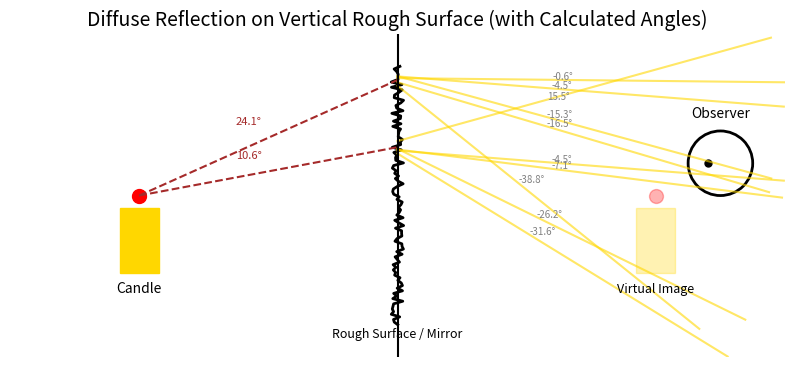

Recreate this plot in Python.
import numpy as np
import matplotlib.pyplot as plt
import matplotlib.patches as patches

# Configuration
incident_angles_deg = [10.6, 24.1]  # Incident angles
surface_x = 0  # Vertical surface (normal is 0°)
candle_y = 1.5
eye_x = 5
eye_y = 3

# Set up plot
fig, ax = plt.subplots(figsize=(10, 5))
ax.set_aspect('equal')

# Draw vertical rough surface (center mirror)
rough_y = np.linspace(0.5, 4.5, 100)
rough_x = surface_x + 0.1 * np.random.uniform(-1, 1, size=rough_y.shape)
ax.plot(rough_x, rough_y, color='black', linewidth=2)

# Draw candle
candle_x = -4
candle_height = 1
flame_y = candle_y + candle_height
ax.add_patch(patches.Rectangle((candle_x - 0.3, candle_y - 0.2), 0.6, candle_height, color='gold'))
ax.plot(candle_x, flame_y, marker='o', color='red', markersize=10)

# Draw observer
eye = patches.Circle((eye_x, eye_y), 0.5, fill=False, edgecolor='black', linewidth=2)
ax.add_patch(eye)
ax.plot(eye_x - 0.2, eye_y, marker='o', color='black', markersize=5)

# Draw rays and calculate reflection angles
for angle_deg in incident_angles_deg:
    angle_rad = np.radians(angle_deg)

    # Incident ray: from candle to mirror
    in_y_end = flame_y + (surface_x - candle_x) * np.tan(angle_rad)
    ax.plot([candle_x, surface_x], [flame_y, in_y_end], color='brown', linestyle='--')
    ax.text((candle_x + surface_x) / 2 - 0.5, (flame_y + in_y_end) / 2 + 0.2, f"{angle_deg}°", fontsize=8, color='brown')

    # Base reflected angle (ideal case without scatter)
    reflected_base_deg = -angle_deg  # Since surface normal is vertical (0°), reflection = -incident

    # Scattered reflected rays
    for i in range(5):
        scatter_offset = np.random.uniform(-0.1, 0.1)
        scatter_y = in_y_end + scatter_offset

        scatter_deviation = np.random.uniform(-30, 30)
        scatter_angle_deg = reflected_base_deg + scatter_deviation
        scatter_rad = np.radians(scatter_angle_deg)

        ray_len = 6
        dx = ray_len * np.cos(scatter_rad)
        dy = ray_len * np.sin(scatter_rad)

        end_x = surface_x + dx
        end_y = scatter_y + dy

        ax.plot([surface_x, end_x], [scatter_y, end_y], color='gold', alpha=0.6)

        # Show angle label
        ax.text(surface_x + dx * 0.4, scatter_y + dy * 0.4, f"{scatter_angle_deg:.1f}°", fontsize=7, color='gray')

# Virtual image
ax.add_patch(patches.Rectangle((-candle_x - 0.3, candle_y - 0.2), 0.6, candle_height, color='gold', alpha=0.3))
ax.plot(-candle_x, flame_y, marker='o', color='red', markersize=10, alpha=0.3)

# Labels
ax.text(candle_x, candle_y - 0.5, "Candle", ha='center')
ax.text(-candle_x, candle_y - 0.5, "Virtual Image", ha='center', fontsize=9)
ax.text(eye_x, eye_y + 0.7, "Observer", ha='center')
ax.text(0, 0.3, "Rough Surface / Mirror", ha='center', fontsize=9)

# Layout
ax.axvline(x=0, color='black', linestyle='-')  # central vertical mirror
ax.set_xlim(-6, 6)
ax.set_ylim(0, 5)
ax.axis('off')
plt.title("Diffuse Reflection on Vertical Rough Surface (with Calculated Angles)", fontsize=14)
plt.show()
